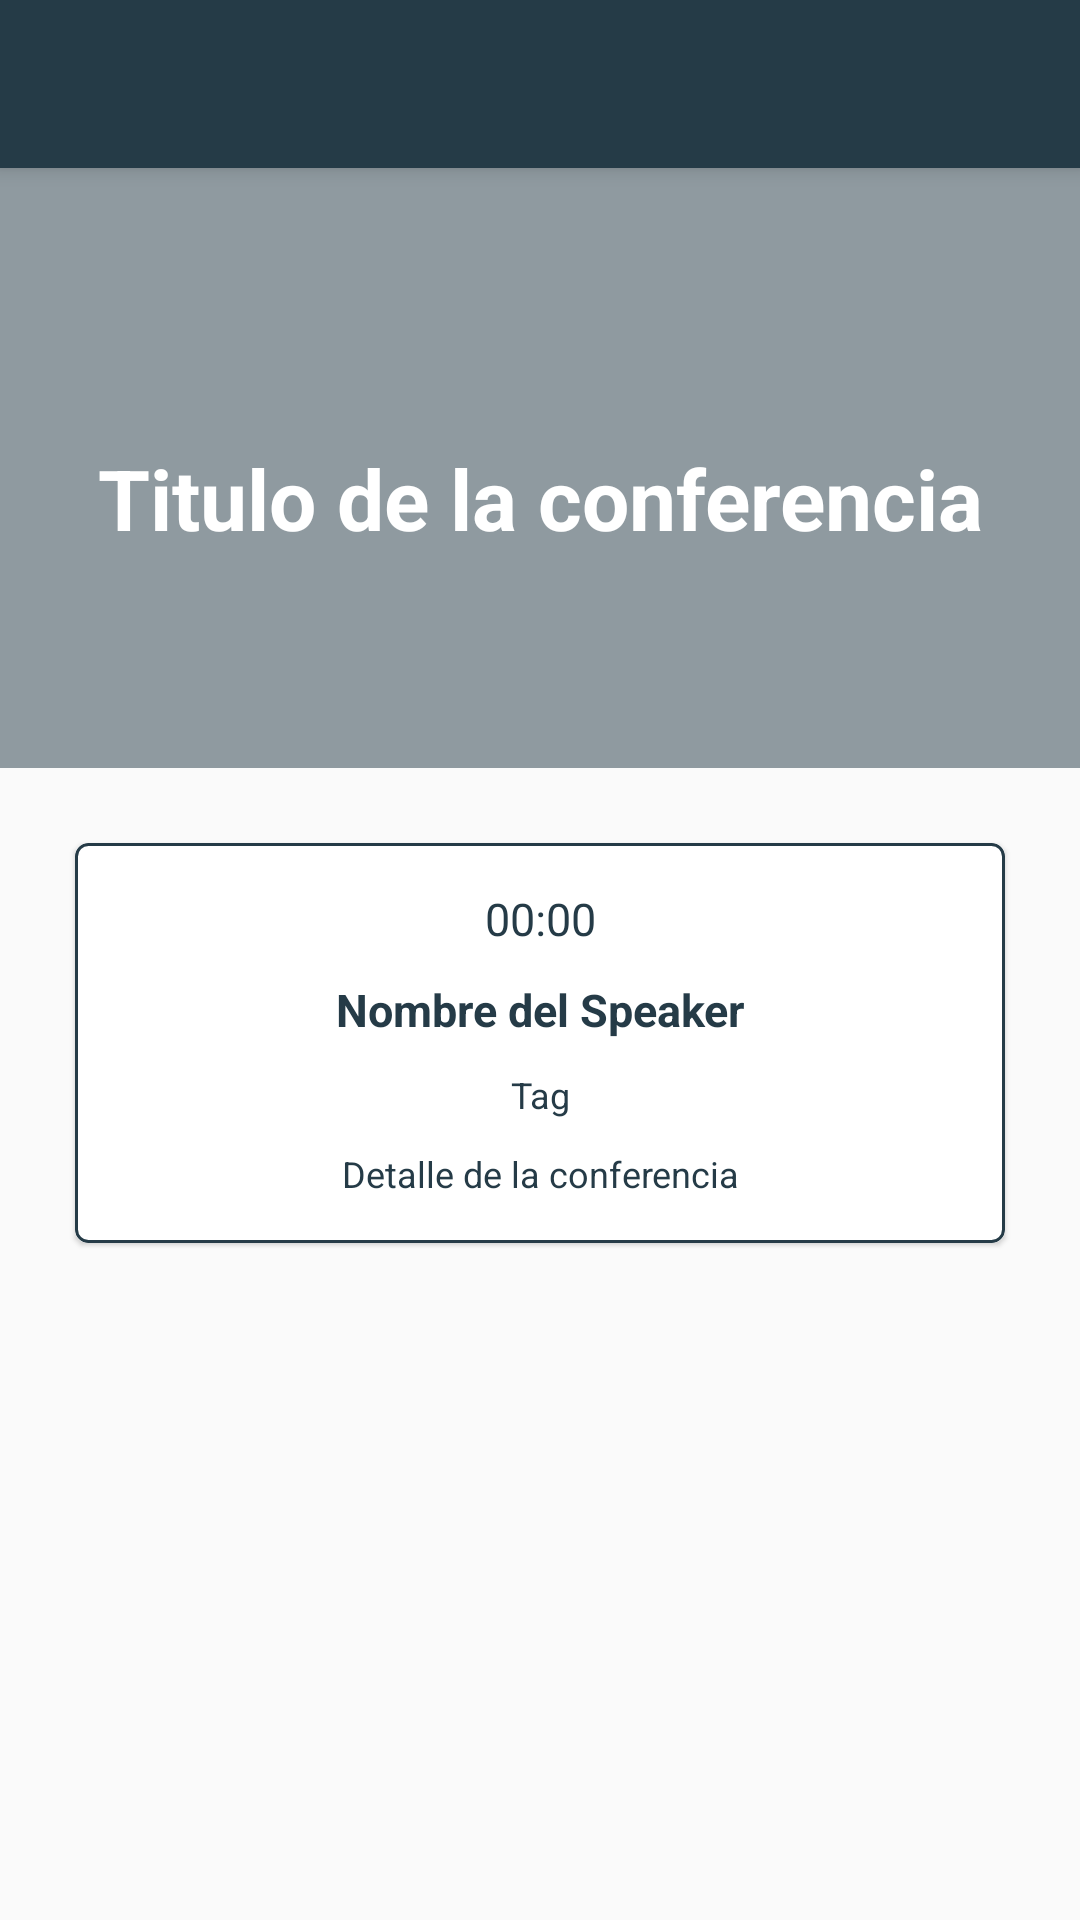

Produce the Android XML layout that renders to this screen, including the resource entries it uses.
<!-- AndroidManifest.xml: application theme AppTheme -->
<!-- res/layout/fragment_schedule_detail_dialog.xml -->
<?xml version="1.0" encoding="utf-8"?>
<androidx.coordinatorlayout.widget.CoordinatorLayout android:layout_width="match_parent"
    android:layout_height="match_parent"
    xmlns:android="http://schemas.android.com/apk/res/android"
    xmlns:app="http://schemas.android.com/apk/res-auto">
    
    <com.google.android.material.appbar.AppBarLayout
        android:layout_width="match_parent"
        android:layout_height="wrap_content">
        <Toolbar
            android:id="@+id/toolbarConference"
            android:layout_width="match_parent"
            android:layout_height="wrap_content"/>
    </com.google.android.material.appbar.AppBarLayout>

    <FrameLayout
        android:layout_width="match_parent"
        android:layout_height="match_parent"
        app:layout_behavior="com.google.android.material.appbar.AppBarLayout$ScrollingViewBehavior">
        <ScrollView
            android:layout_width="match_parent"
            android:layout_height="match_parent">
            <LinearLayout
                android:layout_width="match_parent"
                android:layout_height="match_parent"
                android:orientation="vertical">
                
                <RelativeLayout
                    android:layout_width="match_parent"
                    android:layout_height="200dp">
                    
                    <ImageView
                        android:layout_width="match_parent"
                        android:layout_height="wrap_content"
                        android:src="@drawable/platzi_conf_2"
                        android:scaleType="centerCrop"/>
                    
                    <View
                        android:layout_width="match_parent"
                        android:layout_height="match_parent"
                        android:background="@color/colorPrimary"
                        android:alpha="0.5"/>

                    <TextView
                        android:id="@+id/tvItemScheduleTituloConferencia"
                        android:layout_width="match_parent"
                        android:layout_height="wrap_content"
                        android:text="Titulo de la conferencia"
                        android:textSize="28sp"
                        android:paddingTop="20dp"
                        android:textColor="#FFFFFF"
                        android:textStyle="bold"
                        android:gravity="center_horizontal"
                        android:layout_centerInParent="true"/>
                    
                </RelativeLayout>


                <androidx.cardview.widget.CardView
                    android:layout_width="match_parent"
                    android:layout_height="match_parent"
                    app:cardCornerRadius="4dp"
                    app:cardElevation="1dp"
                    android:layout_margin="25dp"
                    android:background="@drawable/shape_parrafo"

                    >
                    
                    <LinearLayout
                        android:layout_width="match_parent"
                        android:layout_height="wrap_content"
                        android:orientation="vertical"
                        android:background="@drawable/shape_parrafo"
                        android:padding="10dp">

                        <TextView
                            android:id="@+id/tvDetailCoferenceHour"
                            android:layout_width="match_parent"
                            android:layout_height="wrap_content"
                            android:text="00:00"
                            android:textSize="15sp"
                            android:textColor="@color/colorPrimary"
                            android:gravity="center_horizontal"
                            android:layout_margin="5dp"/>

                        <TextView
                            android:id="@+id/tvDetailCoferenceSpeaker"
                            android:layout_width="match_parent"
                            android:layout_height="wrap_content"
                            android:text="Nombre del Speaker"
                            android:textSize="15sp"
                            android:textStyle="bold"
                            android:textColor="@color/colorPrimary"
                            android:gravity="center_horizontal"
                            android:layout_margin="5dp"/>

                        <TextView
                            android:id="@+id/tvDetailCoferenceTag"
                            android:layout_width="match_parent"
                            android:layout_height="wrap_content"
                            android:text="Tag"
                            android:textSize="12sp"
                            android:textColor="@color/colorPrimary"
                            android:gravity="center_horizontal"
                            android:layout_margin="5dp"/>

                        <TextView
                            android:id="@+id/tvDetailCoferenceDescription"
                            android:layout_width="match_parent"
                            android:layout_height="wrap_content"
                            android:text="Detalle de la conferencia"
                            android:textSize="12sp"
                            android:textColor="@color/colorPrimary"
                            android:gravity="center_horizontal"
                            android:layout_margin="5dp"/>

                    </LinearLayout>

                </androidx.cardview.widget.CardView>

                
            </LinearLayout>
        </ScrollView>
    </FrameLayout>

</androidx.coordinatorlayout.widget.CoordinatorLayout>
<!-- resources referenced by this layout -->
<resources>
  <color name="colorPrimary">#253b47</color>
  <!-- drawable shape_parrafo (drawable) -->
  <?xml version="1.0" encoding="utf-8"?>
  <shape xmlns:android="http://schemas.android.com/apk/res/android">
      <corners
          android:radius="4dp"/>
  
  
      <stroke
          android:color="@color/colorPrimary"
          android:width="1dp"
          />
  </shape>
  <style name="AppTheme" parent="Theme.AppCompat.Light.NoActionBar">
          
          <item name="colorPrimary">@color/colorPrimary</item>
          <item name="colorPrimaryDark">@color/colorPrimaryDark</item>
          <item name="colorAccent">@color/colorAccent</item>
          
          <item name="android:windowFullscreen">false</item>
          <item name="android:windowNoTitle">true</item>
  
  
      </style>
  <color name="colorPrimaryDark">#1E303A</color>
  <color name="colorAccent">#93ca3d</color>
</resources>
